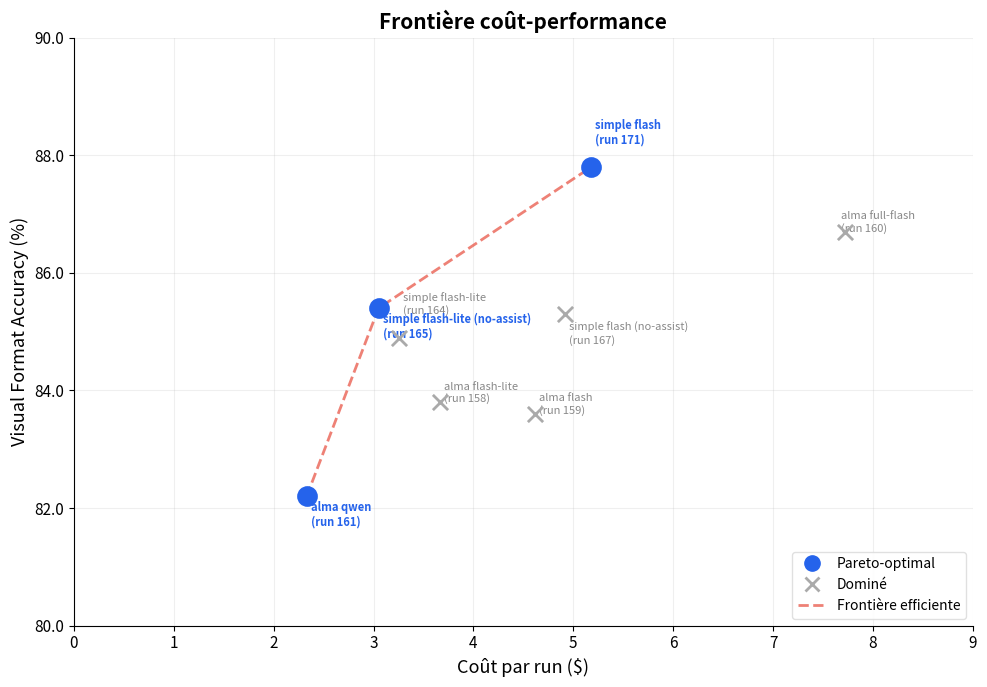

The script that saved this image: (Note: this script raises an exception after producing the figure.)
"""Génère les graphiques d'analyse de l'ablation alpha pour le mémoire.

Produit 4 figures dans docs/ :
1. Frontière de Pareto coût-performance (VF%)
2. Comparaison architectures à modèle constant
3. Impact ASSIST (avec vs sans) à modèle constant
4. Tableau récapitulatif complet (3 axes)
"""

from __future__ import annotations

import matplotlib.pyplot as plt
import matplotlib.ticker as mticker
import numpy as np

plt.rcParams.update({
    "font.family": "sans-serif",
    "font.size": 11,
    "axes.spines.top": False,
    "axes.spines.right": False,
    "figure.facecolor": "white",
})

# ── Données alpha (extraites de la BDD) ─────────────────────────────────────

RUNS = [
    # (run_id, mode, tier, assist, vf%, cat%, strat%, cost_usd, cpp_cents, n_posts, errors)
    (158, "alma",   "flash-lite",  "ASSIST",    83.8, 92.8, 96.9, 3.67, 0.94, 390, 0),
    (159, "alma",   "flash",       "ASSIST",    83.6, 92.8, 96.9, 4.62, 1.18, 390, 0),
    (160, "alma",   "full-flash",  "ASSIST",    86.7, 93.3, 96.7, 7.72, 1.98, 390, 0),
    (161, "alma",   "qwen",        "ASSIST",    82.2, 93.4, 95.8, 2.33, 0.62, 377, 13),
    (164, "simple", "flash-lite",  "ASSIST",    84.9, 89.5, 97.4, 3.25, 0.83, 390, 0),
    (165, "simple", "flash-lite",  "no-assist", 85.4, 91.8, 97.4, 3.05, 0.78, 390, 0),
    (167, "simple", "flash",       "no-assist", 85.3, 90.5, 98.2, 4.92, 1.27, 389, 1),
    (171, "simple", "flash",       "ASSIST",    87.8, 89.6, 98.4, 5.18, 1.34, 386, 4),
]

COLORS = {
    ("alma", "ASSIST"):       "#2563eb",
    ("simple", "ASSIST"):     "#16a34a",
    ("simple", "no-assist"):  "#f59e0b",
}

MARKERS = {
    "flash-lite": "o",
    "flash": "s",
    "full-flash": "D",
    "qwen": "^",
}

OUT = "/Users/mathias/Desktop/mémoire-v2/docs"


def _label(r):
    mode, tier, assist = r[1], r[2], r[3]
    s = f"{mode} {tier}"
    if assist == "no-assist":
        s += " (no-assist)"
    return s


# ── Figure 1 : Frontière de Pareto ──────────────────────────────────────────

def plot_pareto():
    fig, ax = plt.subplots(figsize=(10, 7))

    pareto_ids = {161, 165, 171}
    pareto_points = [(r[7], r[4]) for r in RUNS if r[0] in pareto_ids]
    pareto_points.sort()

    for r in RUNS:
        rid = r[0]
        is_pareto = rid in pareto_ids
        x_val, y_val = r[8], r[4]

        x_val = r[7]  # cost total ($)

        if is_pareto:
            ax.scatter(x_val, y_val, c="#2563eb", marker="o", s=180, zorder=5,
                       edgecolors="#2563eb", linewidths=1.5)
        else:
            ax.scatter(x_val, y_val, c="#aaa", marker="x", s=120, zorder=5,
                       linewidths=2)

        label = f"{_label(r)}\n(run {rid})"
        offset_x, offset_y = 0.04, 0.0
        ha = "left"
        if rid == 165:
            offset_y = -0.5
        elif rid == 164:
            offset_y = 0.4
        elif rid == 167:
            offset_y = -0.5
        elif rid == 160:
            offset_x = -0.04
            ha = "right"
        elif rid == 161:
            offset_y = -0.5
        elif rid == 171:
            offset_y = 0.4

        color = "#2563eb" if is_pareto else "#888"
        ax.annotate(label, (x_val, y_val),
                    xytext=(x_val + offset_x, y_val + offset_y),
                    fontsize=8, color=color,
                    fontweight="bold" if is_pareto else "normal")

    px, py = zip(*pareto_points)
    ax.plot(px, py, color="#e74c3c", linestyle="--", linewidth=2,
            alpha=0.7, zorder=2)

    ax.set_xlabel("Coût par run ($)", fontsize=13)
    ax.set_ylabel("Visual Format Accuracy (%)", fontsize=13)
    ax.set_title("Frontière coût-performance", fontsize=15, fontweight="bold")

    from matplotlib.lines import Line2D
    legend_elements = [
        Line2D([0], [0], marker="o", color="w", markerfacecolor="#2563eb",
               markeredgecolor="#2563eb", markersize=11, label="Pareto-optimal"),
        Line2D([0], [0], marker="x", color="#aaa", markersize=10,
               linewidth=0, markeredgewidth=2, label="Dominé"),
        Line2D([0], [0], linestyle="--", color="#e74c3c", linewidth=2,
               alpha=0.7, label="Frontière efficiente"),
    ]
    ax.legend(handles=legend_elements, loc="lower right", fontsize=10,
              framealpha=0.9, edgecolor="#ddd")

    ax.set_ylim(80, 90)
    ax.set_xlim(0, 9)
    ax.yaxis.set_major_formatter(mticker.FormatStrFormatter("%.1f"))
    ax.grid(True, alpha=0.2)

    fig.tight_layout()
    fig.savefig(f"{OUT}/ablation_alpha_pareto.png", dpi=200, bbox_inches="tight")
    print(f"  -> {OUT}/ablation_alpha_pareto.png")
    plt.close(fig)


# ── Figure 2 : Architecture (alma vs simple) à modèle constant ──────────────

def plot_architecture_comparison():
    fig, axes = plt.subplots(1, 2, figsize=(12, 5.5))

    # Flash-lite
    ax = axes[0]
    configs = [
        ("alma\nflash-lite", 83.8, 0.94, "#2563eb"),
        ("simple ASSIST\nflash-lite", 84.9, 0.83, "#16a34a"),
        ("simple no-assist\nflash-lite", 85.4, 0.78, "#f59e0b"),
    ]
    x = np.arange(len(configs))
    bars = ax.bar(x, [c[1] for c in configs], color=[c[3] for c in configs], width=0.6, edgecolor="white")
    for bar, c in zip(bars, configs):
        ax.text(bar.get_x() + bar.get_width()/2, bar.get_height() + 0.15,
                f"{c[1]}%\n{c[2]}¢", ha="center", fontsize=9, fontweight="bold")
    ax.set_xticks(x)
    ax.set_xticklabels([c[0] for c in configs], fontsize=9)
    ax.set_ylim(80, 89)
    ax.set_ylabel("VF Accuracy (%)")
    ax.set_title("Flash-Lite (tier économique)", fontweight="bold")
    ax.yaxis.set_major_formatter(mticker.FormatStrFormatter("%.0f%%"))
    ax.grid(axis="y", alpha=0.3)

    # Flash
    ax = axes[1]
    configs = [
        ("alma\nflash", 83.6, 1.18, "#2563eb"),
        ("simple ASSIST\nflash", 87.8, 1.34, "#16a34a"),
        ("simple no-assist\nflash", 85.3, 1.27, "#f59e0b"),
    ]
    x = np.arange(len(configs))
    bars = ax.bar(x, [c[1] for c in configs], color=[c[3] for c in configs], width=0.6, edgecolor="white")
    for bar, c in zip(bars, configs):
        ax.text(bar.get_x() + bar.get_width()/2, bar.get_height() + 0.15,
                f"{c[1]}%\n{c[2]}¢", ha="center", fontsize=9, fontweight="bold")
    ax.set_xticks(x)
    ax.set_xticklabels([c[0] for c in configs], fontsize=9)
    ax.set_ylim(80, 89)
    ax.set_title("Flash (tier intermédiaire)", fontweight="bold")
    ax.yaxis.set_major_formatter(mticker.FormatStrFormatter("%.0f%%"))
    ax.grid(axis="y", alpha=0.3)

    fig.suptitle("Impact de l'architecture à modèle constant", fontsize=14, fontweight="bold", y=1.02)
    fig.tight_layout()
    fig.savefig(f"{OUT}/ablation_alpha_architecture.png", dpi=200, bbox_inches="tight")
    print(f"  -> {OUT}/ablation_alpha_architecture.png")
    plt.close(fig)


# ── Figure 3 : Impact ASSIST ────────────────────────────────────────────────

def plot_assist_impact():
    fig, ax = plt.subplots(figsize=(9, 5.5))

    pairs = [
        ("simple flash-lite", 84.9, 85.4),
        ("simple flash", 87.8, 85.3),
    ]
    x = np.arange(len(pairs))
    w = 0.3
    bars_assist = ax.bar(x - w/2, [p[1] for p in pairs], w, label="Avec ASSIST", color="#16a34a", edgecolor="white")
    bars_no = ax.bar(x + w/2, [p[2] for p in pairs], w, label="Sans ASSIST", color="#f59e0b", edgecolor="white")

    for bar in bars_assist:
        ax.text(bar.get_x() + bar.get_width()/2, bar.get_height() + 0.15,
                f"{bar.get_height()}%", ha="center", fontsize=10, fontweight="bold")
    for bar in bars_no:
        ax.text(bar.get_x() + bar.get_width()/2, bar.get_height() + 0.15,
                f"{bar.get_height()}%", ha="center", fontsize=10, fontweight="bold")

    # Delta annotations
    ax.annotate("-0.5pp", xy=(0, 85.6), fontsize=10, color="#dc2626", ha="center", fontweight="bold")
    ax.annotate("+2.5pp", xy=(1, 88.1), fontsize=10, color="#16a34a", ha="center", fontweight="bold")

    ax.set_xticks(x)
    ax.set_xticklabels([p[0] for p in pairs], fontsize=11)
    ax.set_ylim(82, 90)
    ax.set_ylabel("VF Accuracy (%)", fontsize=12)
    ax.set_title("Impact des questions ASSIST selon le tier modèle", fontsize=14, fontweight="bold")
    ax.legend(fontsize=10)
    ax.yaxis.set_major_formatter(mticker.FormatStrFormatter("%.0f%%"))
    ax.grid(axis="y", alpha=0.3)

    ax.text(0.5, 0.02,
            "Flash-lite : capacité insuffisante pour exploiter ASSIST\n"
            "Flash : ASSIST apporte +2.5pp — le modèle exploite les questions d'observation",
            transform=ax.transAxes, ha="center", fontsize=9, style="italic", color="#666")

    fig.tight_layout()
    fig.savefig(f"{OUT}/ablation_alpha_assist_impact.png", dpi=200, bbox_inches="tight")
    print(f"  -> {OUT}/ablation_alpha_assist_impact.png")
    plt.close(fig)


# ── Figure 4 : Tableau récapitulatif 3 axes ─────────────────────────────────

def plot_summary_table():
    fig, ax = plt.subplots(figsize=(14, 5))
    ax.axis("off")

    headers = ["Run", "Architecture", "Modèle", "ASSIST", "VF%", "Cat%", "Strat%", "¢/post", "Posts", "Pareto"]

    sorted_runs = sorted(RUNS, key=lambda r: r[8])

    pareto_ids = {161, 165, 171}

    cell_text = []
    cell_colors = []
    for r in sorted_runs:
        is_pareto = r[0] in pareto_ids
        row = [
            str(r[0]),
            r[1],
            r[2],
            r[3],
            f"{r[4]:.1f}%",
            f"{r[5]:.1f}%",
            f"{r[6]:.1f}%",
            f"{r[8]:.2f}",
            str(r[9]),
            "★" if is_pareto else "",
        ]
        cell_text.append(row)
        if is_pareto:
            cell_colors.append(["#f0fdf4"] * len(headers))
        else:
            cell_colors.append(["white"] * len(headers))

    table = ax.table(
        cellText=cell_text,
        colLabels=headers,
        cellColours=cell_colors,
        colColours=["#1e3a5f"] * len(headers),
        loc="center",
        cellLoc="center",
    )
    table.auto_set_font_size(False)
    table.set_fontsize(10)
    table.scale(1, 1.6)

    for (row, col), cell in table.get_celld().items():
        if row == 0:
            cell.set_text_props(color="white", fontweight="bold")
        cell.set_edgecolor("#ddd")

    ax.set_title("Ablation Alpha — Résultats complets (8 configurations × 390 posts)",
                 fontsize=13, fontweight="bold", pad=20)

    fig.tight_layout()
    fig.savefig(f"{OUT}/ablation_alpha_summary.png", dpi=200, bbox_inches="tight")
    print(f"  -> {OUT}/ablation_alpha_summary.png")
    plt.close(fig)


if __name__ == "__main__":
    print("Génération des figures d'ablation alpha...")
    plot_pareto()
    plot_architecture_comparison()
    plot_assist_impact()
    plot_summary_table()
    print("Done.")
